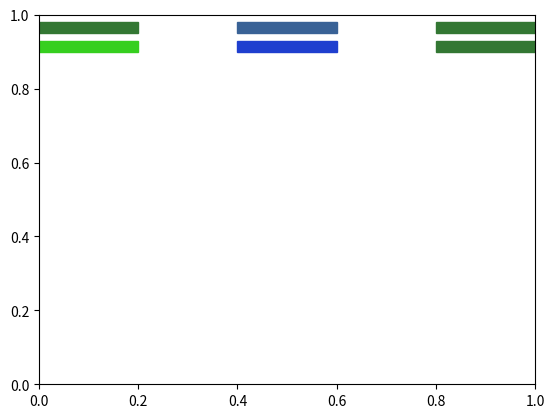

Write Python code to recreate this figure.
import matplotlib.pyplot as plt
import matplotlib

fig,ax = plt.subplots()

rect1 = matplotlib.patches.Rectangle((0.00,0.9),0.2,0.03,color="#36cf1f")
rect2 = matplotlib.patches.Rectangle((0.00,0.95),0.2,0.03,color="#337733")

rect3 = matplotlib.patches.Rectangle((0.40,0.9),0.2,0.03,color="#1f3fcf")
rect4 = matplotlib.patches.Rectangle((0.40,0.95),0.2,0.03,color="#396296")

rect5 = matplotlib.patches.Rectangle((0.80,0.9),0.2,0.03,color="#337733")
rect6 = matplotlib.patches.Rectangle((0.80,0.95),0.2,0.03,color="#337733")




ax.add_patch(rect1)
ax.add_patch(rect2)
ax.add_patch(rect3)
ax.add_patch(rect4)
ax.add_patch(rect5)
ax.add_patch(rect6)
#ax.set_axis_off()

plt.show()

